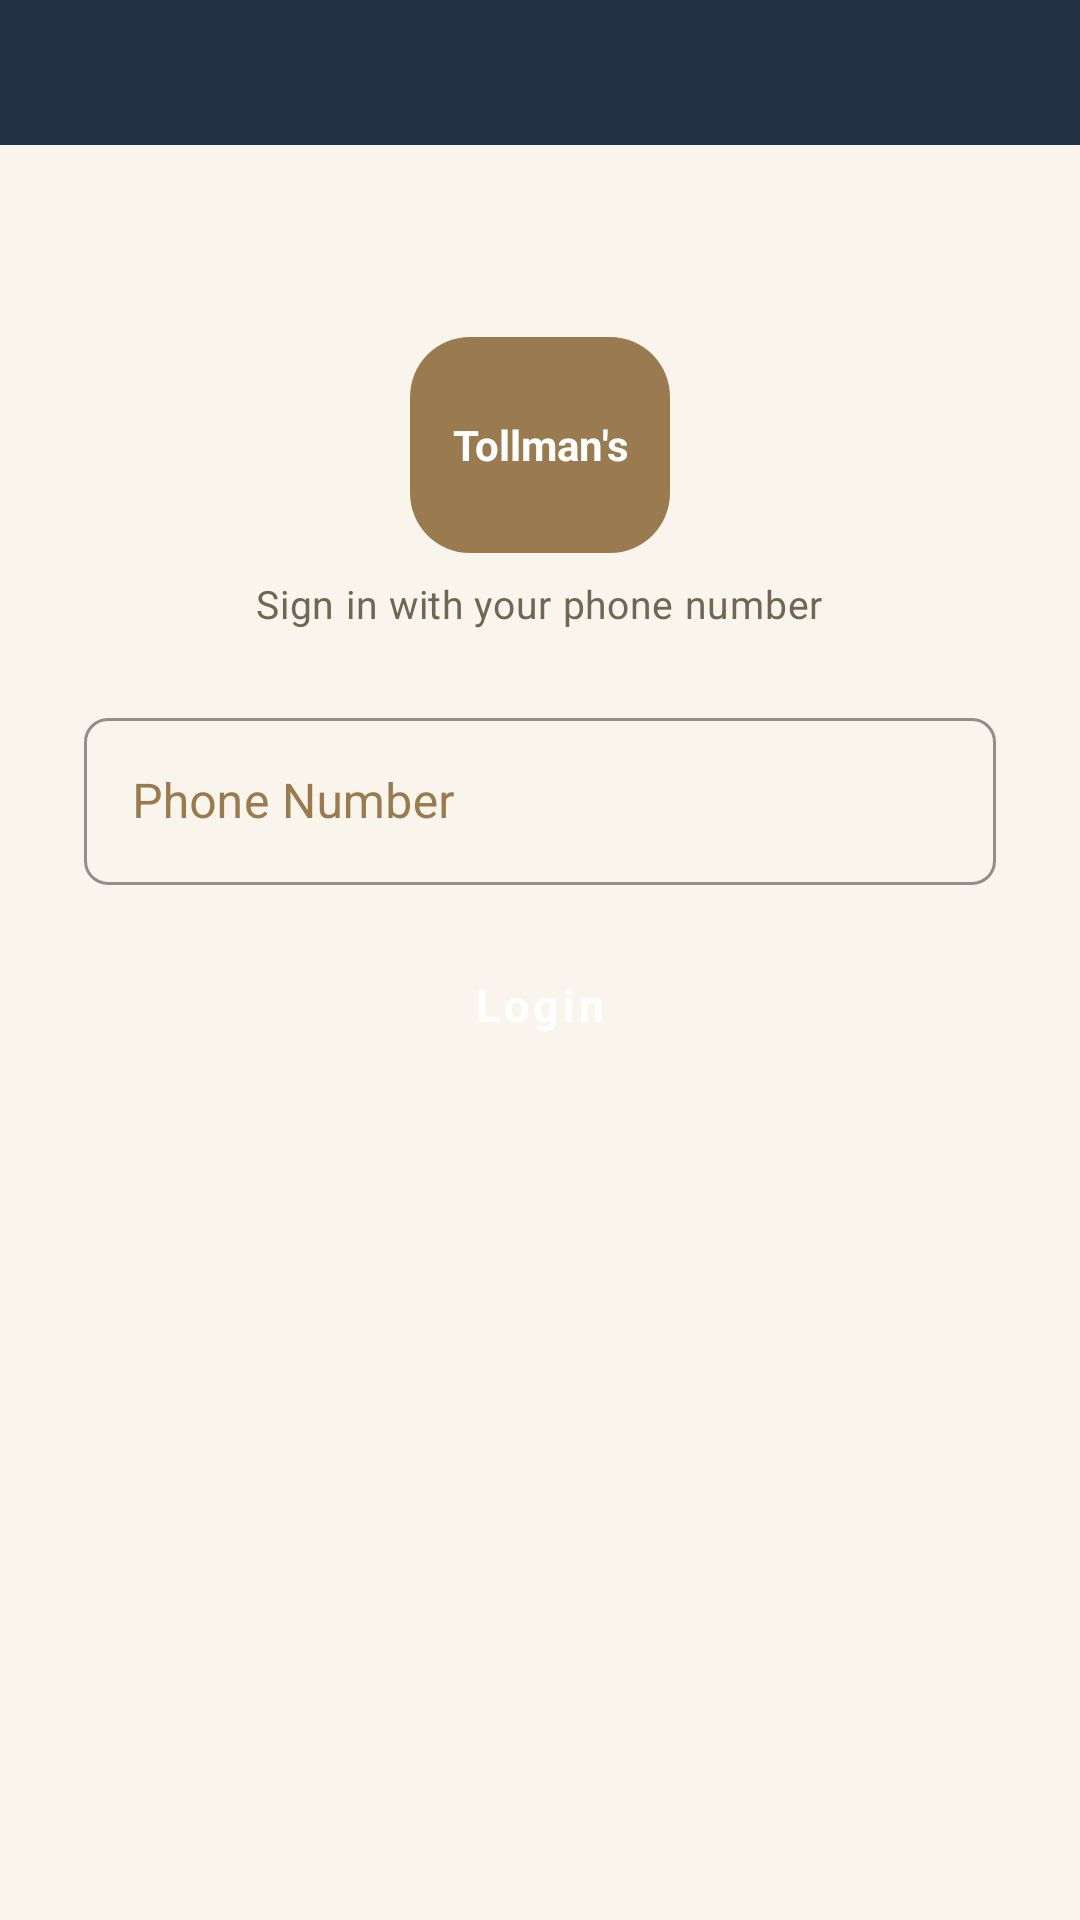

Here is an Android app screen rendered from its layout file. Give the layout XML and the strings, colors and styles it references.
<!-- AndroidManifest.xml: application theme Theme.DriverApp -->
<!-- res/layout/activity_login.xml -->
<?xml version="1.0" encoding="utf-8"?>
<LinearLayout xmlns:android="http://schemas.android.com/apk/res/android"
    xmlns:app="http://schemas.android.com/apk/res-auto"
    android:layout_width="match_parent"
    android:layout_height="match_parent"
    android:orientation="vertical"
    android:background="@color/drb_cream_bg">

  <include
      android:id="@+id/loginHeader"
      layout="@layout/include_drb_header"/>

  <LinearLayout
      android:layout_width="match_parent"
      android:layout_height="match_parent"
      android:orientation="vertical"
      android:gravity="center_horizontal"
      android:paddingStart="@dimen/drb_spacing_xxl"
      android:paddingEnd="@dimen/drb_spacing_xxl"
      android:paddingTop="64dp"
      android:paddingBottom="120dp">

    
    <LinearLayout
        android:id="@+id/driverLoginChrome"
        android:layout_width="match_parent"
        android:layout_height="wrap_content"
        android:orientation="vertical"
        android:gravity="center_horizontal"
        android:layout_marginBottom="@dimen/drb_spacing_xl">

        <TextView
            android:id="@+id/tvLoginLogo"
            android:layout_width="wrap_content"
            android:layout_height="@dimen/drb_logo_size"
            android:minWidth="@dimen/drb_logo_size"
            android:paddingStart="14dp"
            android:paddingEnd="14dp"
            android:background="@drawable/bg_logo_square"
            android:gravity="center"
            android:text="@string/logo_text"
            android:textColor="@color/white"
            android:textSize="14sp"
            android:textStyle="bold"/>

        <TextView
            android:id="@+id/tvDriverLoginTitle"
            android:layout_width="wrap_content"
            android:layout_height="wrap_content"
            android:layout_marginTop="@dimen/drb_spacing_lg"
            android:text="@string/app_name"
            android:visibility="gone"
            style="@style/DrbText.Title"/>

        <TextView
            android:id="@+id/tvDriverLoginSubtitle"
            android:layout_width="wrap_content"
            android:layout_height="wrap_content"
            android:layout_marginTop="@dimen/drb_spacing_sm"
            android:text="@string/login_driver_phone_hint"
            style="@style/DrbText.Subtitle"/>
    </LinearLayout>

    
    <LinearLayout
        android:id="@+id/warehouseLoginChrome"
        android:layout_width="match_parent"
        android:layout_height="wrap_content"
        android:orientation="vertical"
        android:gravity="center_horizontal"
        android:layout_marginBottom="@dimen/drb_spacing_xl"
        android:visibility="gone">

        <TextView
            android:layout_width="wrap_content"
            android:layout_height="@dimen/drb_logo_size"
            android:minWidth="@dimen/drb_logo_size"
            android:paddingStart="14dp"
            android:paddingEnd="14dp"
            android:background="@drawable/bg_logo_square"
            android:gravity="center"
            android:text="@string/logo_text"
            android:textColor="@color/white"
            android:textSize="14sp"
            android:textStyle="bold"/>

        <TextView
            android:id="@+id/tvWarehouseLoginTitle"
            android:layout_width="wrap_content"
            android:layout_height="wrap_content"
            android:layout_marginTop="@dimen/drb_spacing_lg"
            android:text="@string/app_name"
            android:visibility="gone"
            style="@style/DrbText.Title"/>

        <TextView
            android:id="@+id/tvWarehouseLoginSubtitle"
            android:layout_width="wrap_content"
            android:layout_height="wrap_content"
            android:layout_marginTop="@dimen/drb_spacing_sm"
            android:text="@string/login_driver_phone_hint"
            style="@style/DrbText.Subtitle"/>
    </LinearLayout>

    <com.google.android.material.textfield.TextInputLayout
        android:layout_width="match_parent"
        android:layout_height="wrap_content"
        android:hint="@string/phone_hint"
        app:placeholderText="05X-XXX-XXXX"
        style="@style/DrbTextInputLayout"
        android:layout_marginBottom="@dimen/drb_spacing_lg">
        <com.google.android.material.textfield.TextInputEditText
            android:id="@+id/etPhone"
            android:layout_width="match_parent"
            android:layout_height="wrap_content"
            android:textColor="@color/drb_text_primary"
            android:inputType="phone"/>
    </com.google.android.material.textfield.TextInputLayout>

    <Button
        android:id="@+id/btnLogin"
        android:layout_width="match_parent"
        android:layout_height="wrap_content"
        android:text="@string/login_button"
        style="@style/DrbButton.Primary"/>

    <ProgressBar
        android:id="@+id/progressBar"
        android:layout_width="wrap_content"
        android:layout_height="wrap_content"
        android:visibility="gone"
        android:layout_marginTop="@dimen/drb_spacing_lg"/>
  </LinearLayout>
</LinearLayout>
<!-- res/layout/include_drb_header.xml (included above) -->
<?xml version="1.0" encoding="utf-8"?>
<LinearLayout xmlns:android="http://schemas.android.com/apk/res/android"
    android:layout_width="match_parent"
    android:layout_height="wrap_content"
    android:orientation="horizontal"
    android:background="@color/drb_navy"
    android:gravity="center_vertical"
    android:paddingStart="@dimen/drb_spacing_md"
    android:paddingEnd="@dimen/drb_header_padding_horizontal"
    android:paddingTop="10dp"
    android:paddingBottom="@dimen/drb_header_padding_vertical">

    <TextView
        android:id="@+id/headerBack"
        android:layout_width="wrap_content"
        android:layout_height="wrap_content"
        android:text="←"
        android:textColor="@color/white"
        android:textSize="24sp"
        android:paddingStart="2dp"
        android:paddingEnd="@dimen/drb_spacing_md"
        android:contentDescription="Back"
        android:visibility="gone"/>

    <TextView
        android:id="@+id/tvHeaderTitle"
        android:layout_width="0dp"
        android:layout_height="wrap_content"
        android:layout_weight="1"
        style="@style/DrbText.Header"/>

    <TextView
        android:id="@+id/tvHeaderAction"
        android:layout_width="wrap_content"
        android:layout_height="wrap_content"
        android:text="@string/logout"
        android:textColor="@color/drb_text_header_muted"
        android:textSize="@dimen/drb_text_caption"
        android:padding="4dp"
        android:visibility="gone"/>
</LinearLayout>
<!-- resources referenced by this layout -->
<resources>
  <color name="drb_cream_bg">#faf5ec</color>
  <color name="drb_navy">#243044</color>
  <color name="drb_text_header_muted">#e6e0d4</color>
  <color name="drb_text_primary">#1f2733</color>
  <color name="white">#FFFFFFFF</color>
  <dimen name="drb_header_padding_horizontal">18dp</dimen>
  <dimen name="drb_header_padding_vertical">14dp</dimen>
  <dimen name="drb_logo_size">72dp</dimen>
  <dimen name="drb_spacing_lg">16dp</dimen>
  <dimen name="drb_spacing_md">12dp</dimen>
  <dimen name="drb_spacing_sm">8dp</dimen>
  <dimen name="drb_spacing_xl">24dp</dimen>
  <dimen name="drb_spacing_xxl">28dp</dimen>
  <dimen name="drb_text_caption">13sp</dimen>
  <!-- drawable bg_logo_square (drawable) -->
  <?xml version="1.0" encoding="utf-8"?>
  <shape xmlns:android="http://schemas.android.com/apk/res/android"
      android:shape="rectangle">
      <solid android:color="@color/drb_gold"/>
      <corners android:radius="@dimen/drb_radius_lg"/>
  </shape>
  <string name="app_name">Tollman\'s</string>
  <string name="login_button">Login</string>
  <string name="login_driver_phone_hint">Sign in with your phone number</string>
  <string name="logo_text">Tollman\'s</string>
  <string name="logout">Logout</string>
  <string name="phone_hint">Phone Number</string>
  <style name="DrbButton.Primary" parent="Widget.MaterialComponents.Button">
          <item name="android:backgroundTint">@color/drb_navy</item>
          <item name="android:textColor">@color/white</item>
          <item name="android:textAllCaps">false</item>
          <item name="android:textStyle">bold</item>
          <item name="android:textSize">@dimen/drb_text_body</item>
          <item name="cornerRadius">@dimen/drb_radius_pill</item>
          <item name="android:minHeight">48dp</item>
      </style>
  <style name="DrbText.Header" parent="TextAppearance.MaterialComponents.Subtitle1">
          <item name="android:textSize">@dimen/drb_text_header</item>
          <item name="android:textStyle">bold</item>
          <item name="android:textColor">@color/white</item>
      </style>
  <style name="DrbText.Subtitle" parent="TextAppearance.MaterialComponents.Body2">
          <item name="android:textSize">@dimen/drb_text_caption</item>
          <item name="android:textColor">@color/drb_text_secondary</item>
      </style>
  <style name="DrbText.Title" parent="TextAppearance.MaterialComponents.Headline6">
          <item name="android:textSize">@dimen/drb_text_title</item>
          <item name="android:textStyle">bold</item>
          <item name="android:textColor">@color/drb_text_primary</item>
      </style>
  <style name="DrbTextInputLayout" parent="Widget.MaterialComponents.TextInputLayout.OutlinedBox">
          <item name="boxStrokeColor">@color/drb_border_warm</item>
          <item name="boxCornerRadiusTopStart">@dimen/drb_radius_sm</item>
          <item name="boxCornerRadiusTopEnd">@dimen/drb_radius_sm</item>
          <item name="boxCornerRadiusBottomStart">@dimen/drb_radius_sm</item>
          <item name="boxCornerRadiusBottomEnd">@dimen/drb_radius_sm</item>
          <item name="android:textColorHint">@color/drb_gold</item>
      </style>
  <color name="drb_gold">#9a7b4f</color>
  <dimen name="drb_radius_lg">20dp</dimen>
  <dimen name="drb_text_body">15sp</dimen>
  <dimen name="drb_radius_pill">24dp</dimen>
  <dimen name="drb_text_header">18sp</dimen>
  <color name="drb_text_secondary">#6f6655</color>
  <dimen name="drb_text_title">24sp</dimen>
  <color name="drb_border_warm">#e7e0d2</color>
  <dimen name="drb_radius_sm">8dp</dimen>
  <color name="drb_navy_dark">#15202e</color>
  <color name="drb_gold_muted">#8a7149</color>
</resources>
